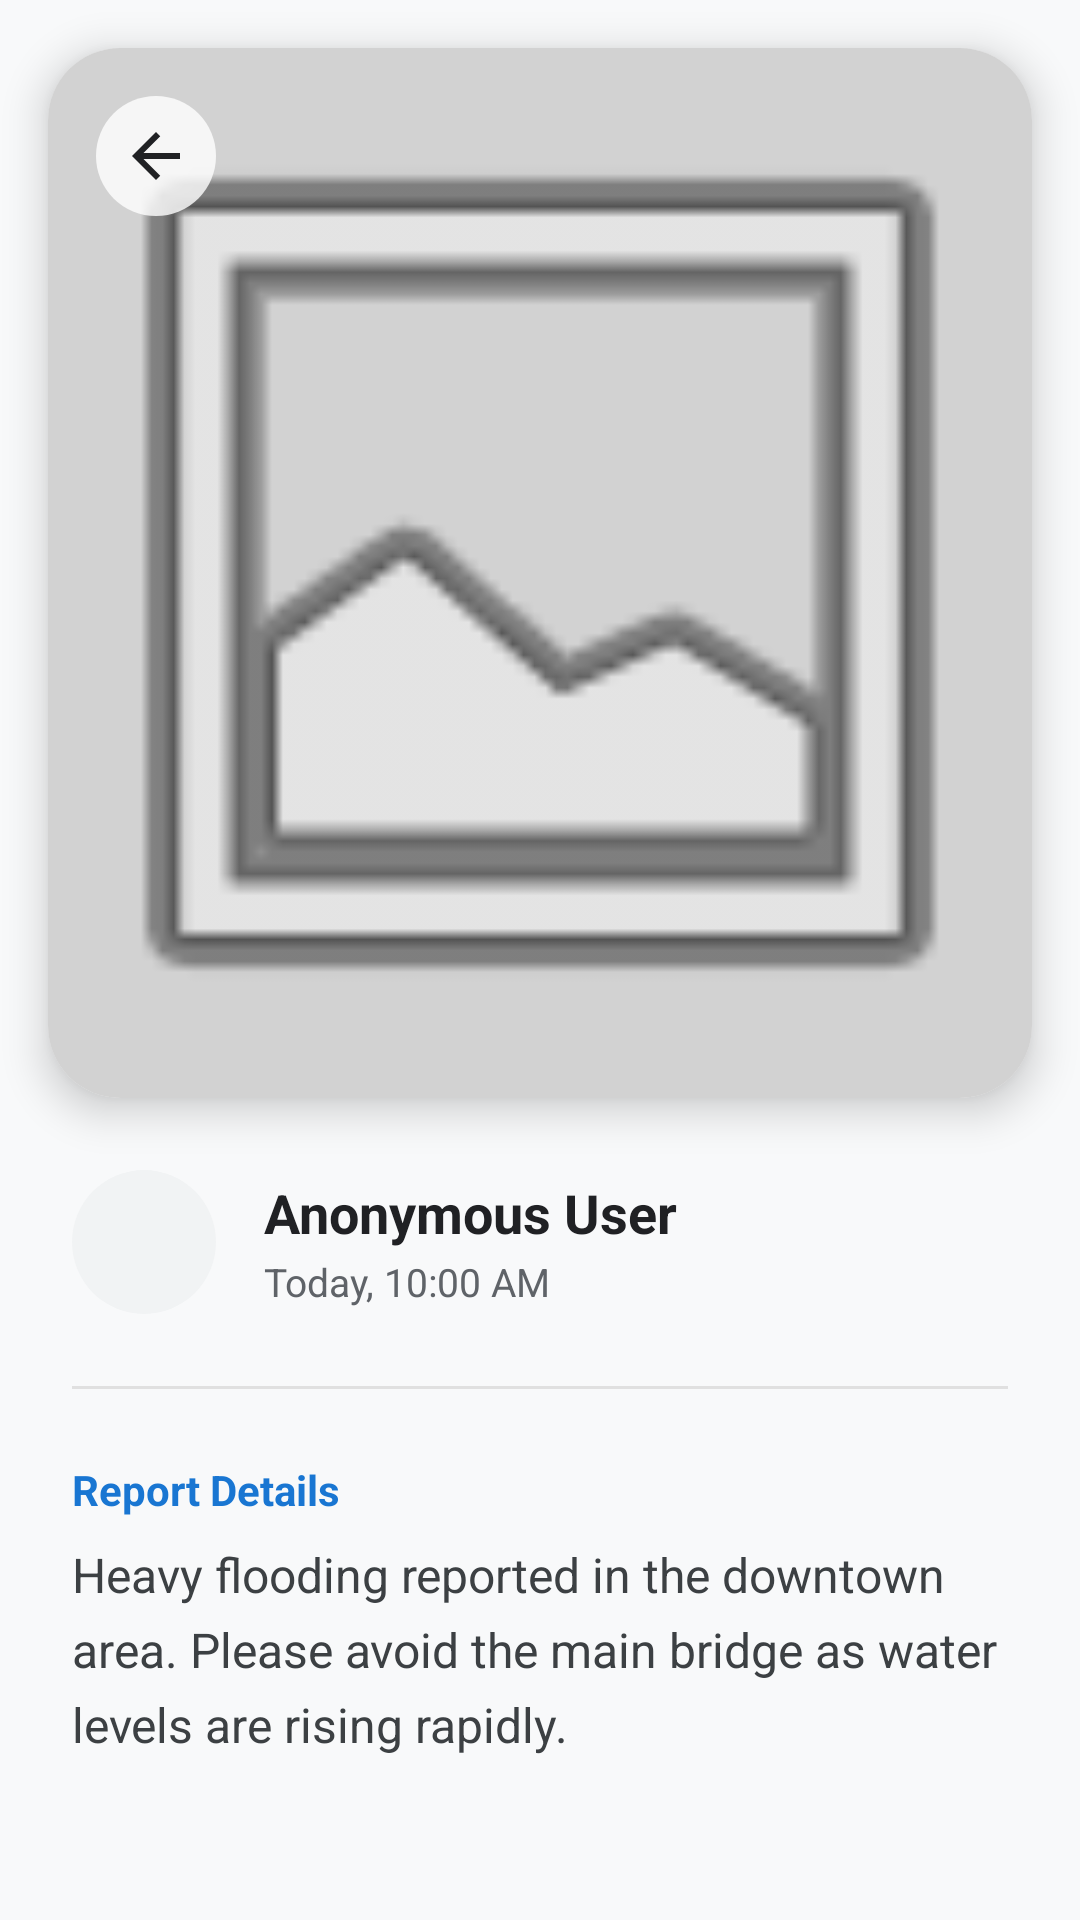

The Android layout XML behind this screen, and the referenced resources:
<!-- AndroidManifest.xml: application theme Theme.DisasterZone -->
<!-- res/layout/activity_post_detail.xml -->
<?xml version="1.0" encoding="utf-8"?>
<androidx.core.widget.NestedScrollView xmlns:android="http://schemas.android.com/apk/res/android"
    xmlns:app="http://schemas.android.com/apk/res-auto"
    xmlns:tools="http://schemas.android.com/tools"
    android:layout_width="match_parent"
    android:layout_height="match_parent"
    android:background="#F8F9FA"
    android:fillViewport="true">

    <androidx.constraintlayout.widget.ConstraintLayout
        android:layout_width="match_parent"
        android:layout_height="wrap_content"
        android:paddingBottom="40dp">

        
        <com.google.android.material.card.MaterialCardView
            android:id="@+id/cardImage"
            android:layout_width="0dp"
            android:layout_height="350dp"
            android:layout_marginStart="16dp"
            android:layout_marginTop="16dp"
            android:layout_marginEnd="16dp"
            app:cardCornerRadius="24dp"
            app:cardElevation="8dp"
            app:layout_constraintEnd_toEndOf="parent"
            app:layout_constraintStart_toStartOf="parent"
            app:layout_constraintTop_toTopOf="parent">

            <ImageView
                android:id="@+id/detailImgPost"
                android:layout_width="match_parent"
                android:layout_height="match_parent"
                android:scaleType="centerCrop"
                android:src="@android:drawable/ic_menu_gallery"
                android:background="#E0E0E0" />

            <View
                android:layout_width="match_parent"
                android:layout_height="match_parent"
                android:background="#10000000"/>

            <ImageView
                android:id="@+id/btnBack"
                android:layout_width="40dp"
                android:layout_height="40dp"
                android:layout_margin="16dp"
                android:background="@drawable/bg_circle_white_translucent"
                android:padding="8dp"
                android:src="@drawable/ic_back_arrow"
                app:tint="#202124" />
        </com.google.android.material.card.MaterialCardView>

        
        <ImageView
            android:id="@+id/imgAvatar"
            android:layout_width="48dp"
            android:layout_height="48dp"
            android:layout_marginStart="24dp"
            android:layout_marginTop="24dp"
            android:background="@drawable/bg_circle_gray"
            android:padding="10dp"
            android:src="@drawable/ic_person"
            app:layout_constraintStart_toStartOf="parent"
            app:layout_constraintTop_toBottomOf="@id/cardImage"
            app:tint="#5F6368" />

        
        <LinearLayout
            android:id="@+id/userInfoLayout"
            android:layout_width="0dp"
            android:layout_height="wrap_content"
            android:layout_marginStart="16dp"
            android:layout_marginEnd="24dp"
            android:orientation="vertical"
            app:layout_constraintBottom_toBottomOf="@id/imgAvatar"
            app:layout_constraintEnd_toEndOf="parent"
            app:layout_constraintStart_toEndOf="@id/imgAvatar"
            app:layout_constraintTop_toTopOf="@id/imgAvatar">

            <TextView
                android:id="@+id/detailTvUsername"
                android:layout_width="wrap_content"
                android:layout_height="wrap_content"
                android:ellipsize="end"
                android:maxLines="1"
                android:text="Anonymous User"
                android:textColor="#202124"
                android:textSize="18sp"
                android:textStyle="bold" />

            <TextView
                android:id="@+id/detailTvDate"
                android:layout_width="wrap_content"
                android:layout_height="wrap_content"
                android:layout_marginTop="2dp"
                android:text="Today, 10:00 AM"
                android:textColor="#5F6368"
                android:textSize="13sp" />
        </LinearLayout>

        
        <View
            android:id="@+id/divider"
            android:layout_width="0dp"
            android:layout_height="1dp"
            android:layout_marginStart="24dp"
            android:layout_marginTop="24dp"
            android:layout_marginEnd="24dp"
            android:background="#E0E0E0"
            app:layout_constraintEnd_toEndOf="parent"
            app:layout_constraintStart_toStartOf="parent"
            app:layout_constraintTop_toBottomOf="@id/imgAvatar" />

        
        <TextView
            android:id="@+id/tvLabelDesc"
            android:layout_width="wrap_content"
            android:layout_height="wrap_content"
            android:layout_marginStart="24dp"
            android:layout_marginTop="24dp"
            android:text="Report Details"
            android:textColor="#1976D2"
            android:textSize="14sp"
            android:textStyle="bold"
            app:layout_constraintStart_toStartOf="parent"
            app:layout_constraintTop_toBottomOf="@id/divider" />

        
        <TextView
            android:id="@+id/detailTvDesc"
            android:layout_width="0dp"
            android:layout_height="wrap_content"
            android:layout_marginStart="24dp"
            android:layout_marginTop="8dp"
            android:layout_marginEnd="24dp"
            android:lineSpacingExtra="6dp"
            android:text="Heavy flooding reported in the downtown area. Please avoid the main bridge as water levels are rising rapidly."
            android:textColor="#3C4043"
            android:textSize="16sp"
            app:layout_constraintEnd_toEndOf="parent"
            app:layout_constraintStart_toStartOf="parent"
            app:layout_constraintTop_toBottomOf="@id/tvLabelDesc" />



    </androidx.constraintlayout.widget.ConstraintLayout>
</androidx.core.widget.NestedScrollView>
<!-- resources referenced by this layout -->
<resources>
  <!-- drawable bg_circle_gray (drawable) -->
  <shape xmlns:android="http://schemas.android.com/apk/res/android" android:shape="oval">
      <solid android:color="#F1F3F4"/>
  </shape>
  <!-- drawable bg_circle_white_translucent (drawable) -->
  <shape xmlns:android="http://schemas.android.com/apk/res/android" android:shape="oval">
      <solid android:color="#CCFFFFFF"/> </shape>
  <!-- drawable ic_back_arrow (drawable) -->
  <vector xmlns:android="http://schemas.android.com/apk/res/android"
      android:width="24dp"
      android:height="24dp"
      android:viewportWidth="24"
      android:viewportHeight="24">
      <path
          android:fillColor="#000000"
          android:pathData="M20,11H7.83l5.59-5.59L12,4l-8,8l8,8l1.41-1.41L7.83,13H20V11z"/>
  </vector>
  <style name="Theme.DisasterZone" parent="Theme.MaterialComponents.DayNight.NoActionBar">
          
          <item name="colorPrimary">@color/primary_blue</item>
          <item name="colorPrimaryVariant">@color/emergency_blue</item>
          <item name="colorOnPrimary">@color/white</item>
  
          
          <item name="colorSecondary">@color/teal_200</item>
          <item name="colorSecondaryVariant">@color/teal_700</item>
          <item name="colorOnSecondary">@color/black</item>
  
          
          <item name="android:statusBarColor" tools:targetApi="l">?attr/colorPrimaryVariant</item>
          <item name="android:windowLightStatusBar" tools:targetApi="23">false</item>
  
          
          <item name="android:windowBackground">@color/background_light</item>
          <item name="android:colorBackground">@color/background_light</item>
  
          
          <item name="android:textColorPrimary">@color/text_dark</item>
          <item name="android:textColorSecondary">@color/text_grey</item>
      </style>
  <color name="primary_blue">#1976D2</color>
  <color name="emergency_blue">#1976D2</color>
  <color name="white">#FFFFFFFF</color>
  <color name="teal_200">#FF03DAC5</color>
  <color name="teal_700">#FF018786</color>
  <color name="black">#FF000000</color>
  <color name="background_light">#F5F5F5</color>
  <color name="text_dark">#212121</color>
  <color name="text_grey">#757575</color>
</resources>
